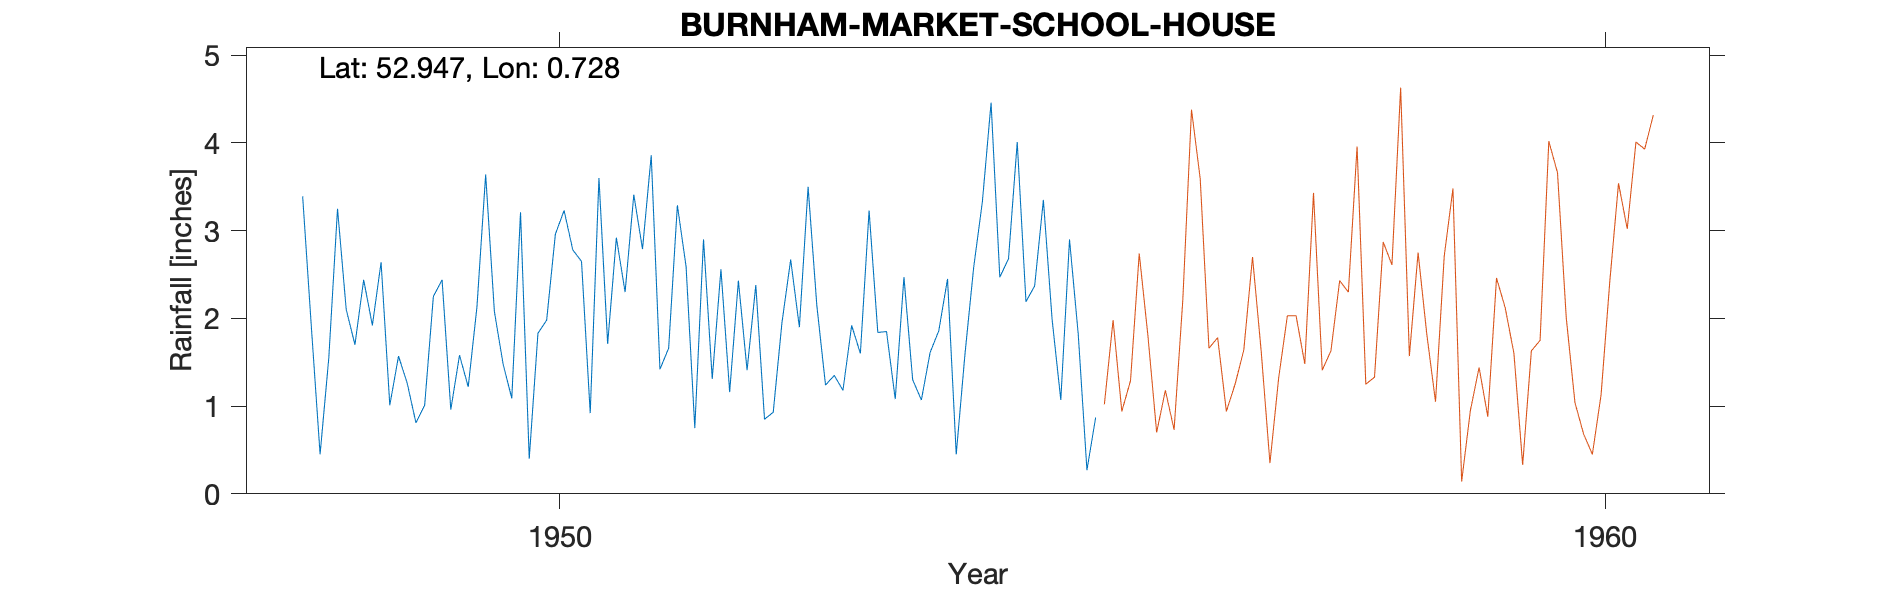

The table this chart was drawn from, first rows:
BURNHAM-MARKET-SCHOOL-HOUSE, , , , , , , , , , , , , , , , , , , , , , , 
Grid ref, TF834423, Long, 0.7282, Lat, 52.95, Elevation, 50, ft, , , , , , , , , , , , , , , 
Station no, 1448/4, , , , , , , , , , , , , , , , , , , , , , 
, 1941, 1942, 1943, 1944, 1945, 1946, 1947, 1948, 1949, 1950, 1951, 1952, 1953, 1954, 1955, 1956, 1957, 1958, 1959, 1960, , , 
January, , , , , , , , 3.39, 1.26, 1.09, 2.92, 2.56, 1.24, 1.61, 2.37, , , , , , , , 
February, , , , , , , , 1.9, 0.81, 3.21, 2.3, 1.16, 1.35, 1.86, 3.35, , , , , , , , 
March, , , , , , , , 0.45, 1.01, 0.4, 3.41, 2.43, 1.18, 2.45, 1.99, , , , , , , , 
April, , , , , , , , 1.55, 2.25, 1.83, 2.79, 1.41, 1.92, 0.45, 1.07, , , , , , , , 
May, , , , , , , , 3.25, 2.44, 1.98, 3.86, 2.38, 1.6, 1.59, 2.9, , , , , , , , 
June, , , , , , , , 2.1, 0.96, 2.96, 1.42, 0.85, 3.23, 2.58, 1.82, , , , , , , , 
July, , , , , , , , 1.7, 1.58, 3.23, 1.66, 0.93, 1.84, 3.33, 0.27, , , , , , , , 
August, , , , , , , , 2.44, 1.22, 2.78, 3.29, 1.95, 1.85, 4.46, 0.87, , , , , , , , 
September, , , , , , , , 1.92, 2.13, 2.65, 2.59, 2.67, 1.08, 2.47, , , , , , , , , 
October, , , , , , , , 2.64, 3.64, 0.92, 0.75, 1.9, 2.47, 2.68, , , , , , , , , 
November, , , , , , , , 1.01, 2.08, 3.6, 2.9, 3.5, 1.3, 4.01, , , , , , , , , 
December, , , , , , , , 1.57, 1.48, 1.71, 1.31, 2.15, 1.07, 2.19, , , , , , , , , 
Total, , , , , , , , 23.92, 20.86, 26.36, 29.2, 23.89, 20.13, 29.68, , , , , , , , , 
1955 Sep Gauge moved, , , , , , , , , , , , , , , , , , , , , , , 
